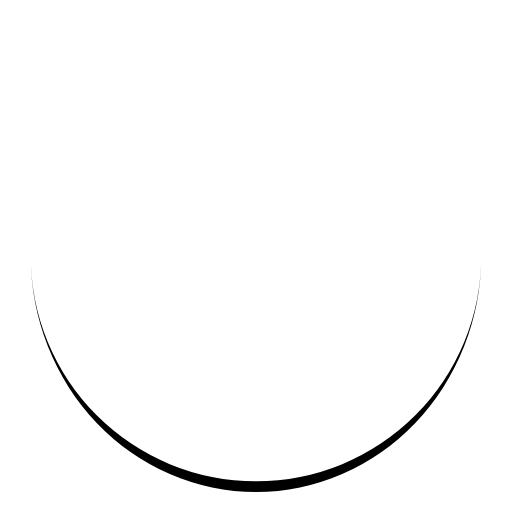
t = 0.00 s
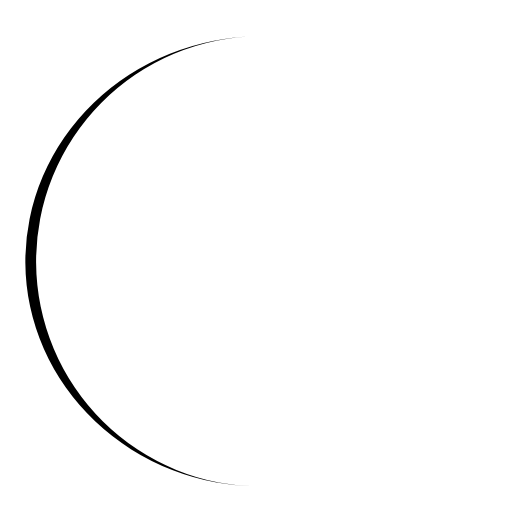
t = 0.11 s
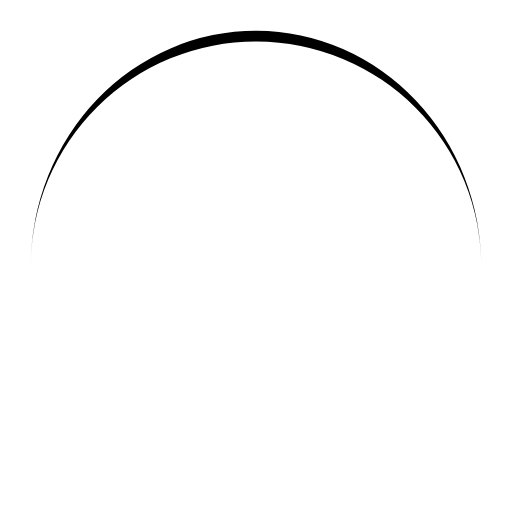
t = 0.21 s
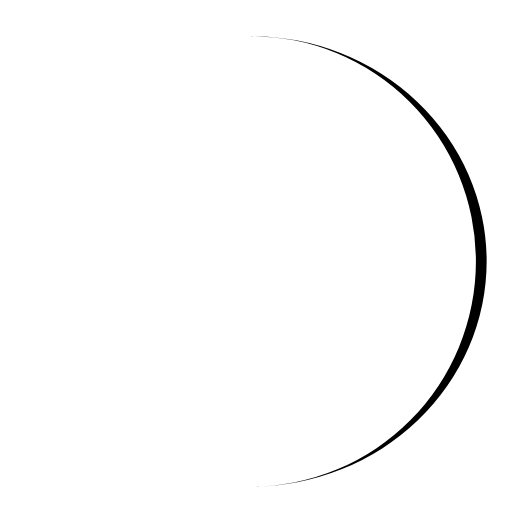
t = 0.32 s

The animated SVG that drew these frames (rendered in a browser with its animation timeline set to each time). Animation: 1 SMIL element (animateTransform=1); one cycle of 0.43 s, repeats indefinitely.

<?xml version="1.0" encoding="utf-8"?>
<svg xmlns="http://www.w3.org/2000/svg" xmlns:xlink="http://www.w3.org/1999/xlink" style="margin: auto; background: none; display: block; shape-rendering: auto;" width="211px" height="211px" viewBox="0 0 100 100" preserveAspectRatio="xMidYMid">
<path d="M6 50A44 44 0 0 0 94 50A44 46.1 0 0 1 6 50" fill="#000000" stroke="none">
  <animateTransform attributeName="transform" type="rotate" dur="0.4255319148936171s" repeatCount="indefinite" keyTimes="0;1" values="0 50 51.05;360 50 51.05"></animateTransform>
</path>
<!-- [ldio] generated by https://loading.io/ --></svg>